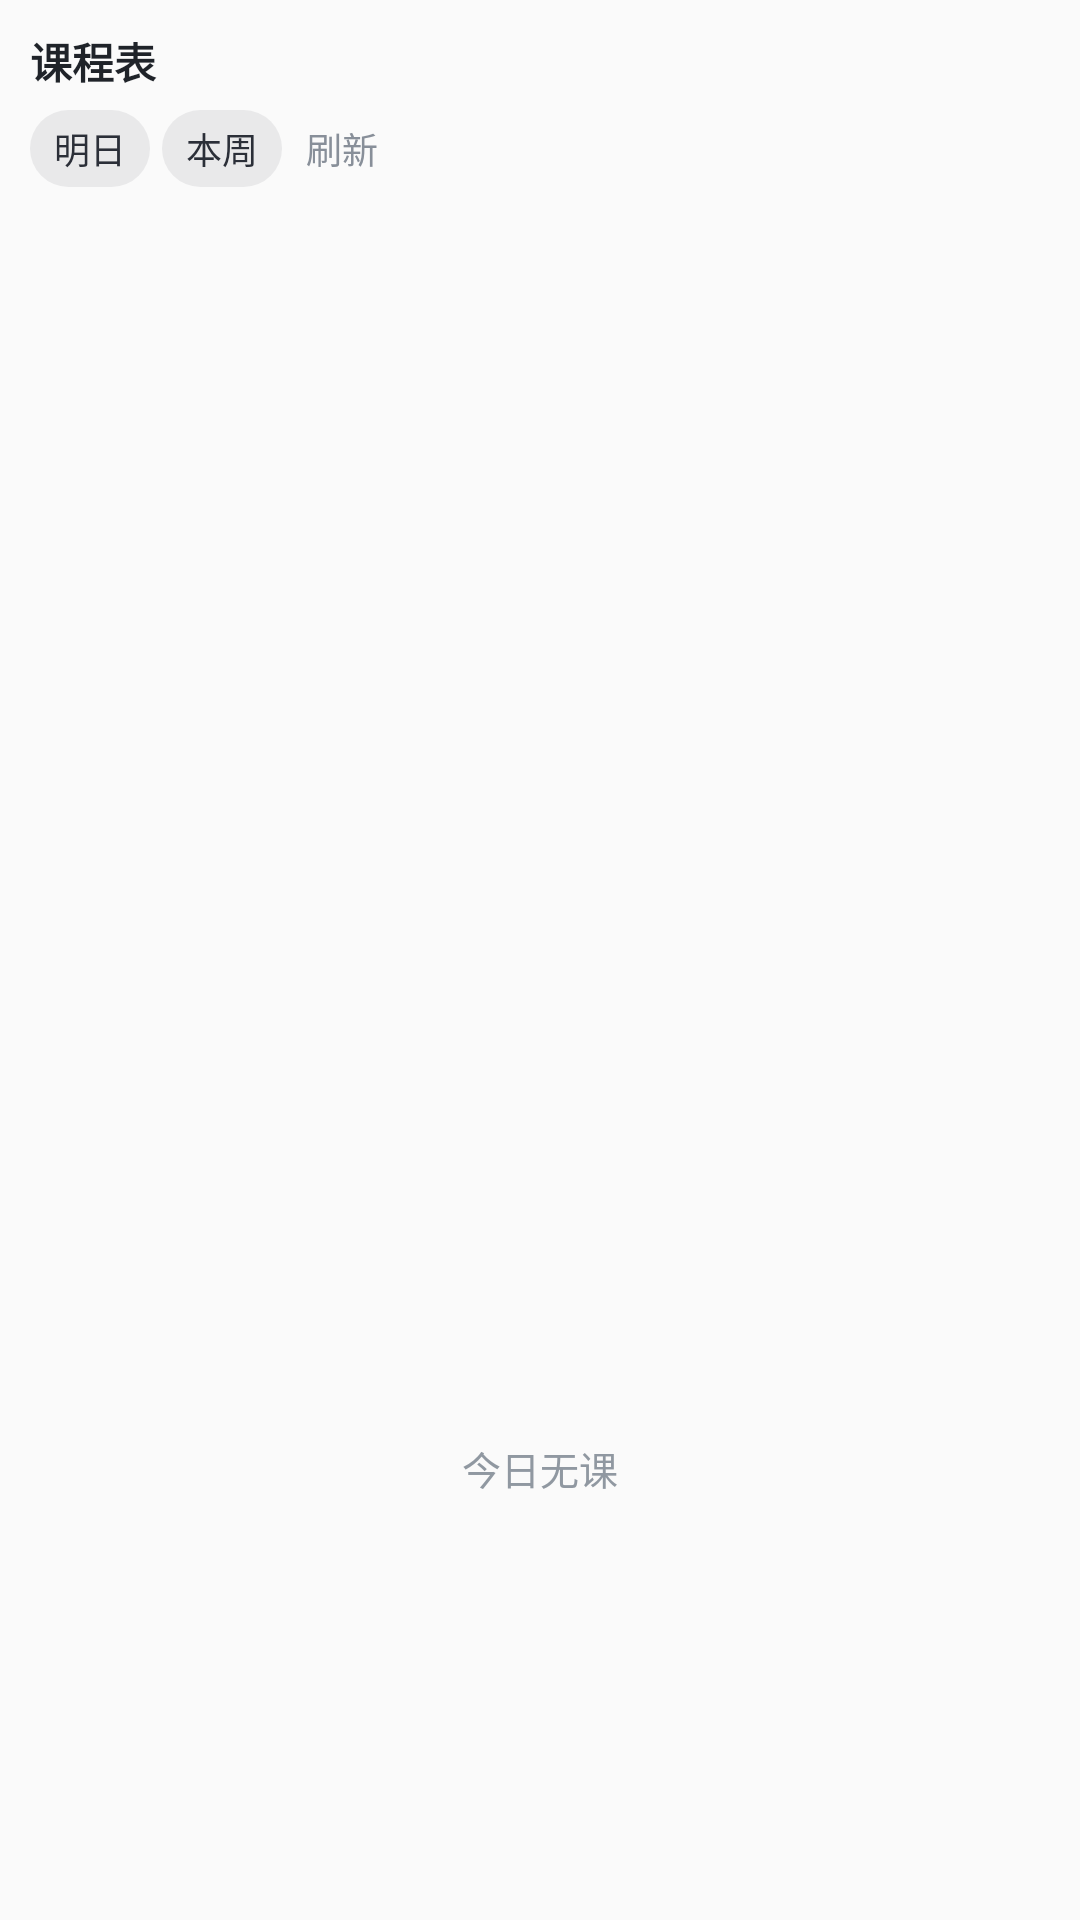

The Android layout XML behind this screen, and the referenced resources:
<!-- AndroidManifest.xml: application theme Theme.SAP -->
<!-- res/layout/widget_schedule_compact.xml -->
<?xml version="1.0" encoding="utf-8"?>
<LinearLayout xmlns:android="http://schemas.android.com/apk/res/android"
    android:layout_width="match_parent"
    android:layout_height="match_parent"
    android:orientation="vertical"
    android:background="@drawable/widget_bg"
    android:padding="10dp">

    <TextView
        android:id="@+id/widget_title"
        android:layout_width="match_parent"
        android:layout_height="wrap_content"
        android:textColor="#FF1F2329"
        android:textSize="14sp"
        android:textStyle="bold"
        android:maxLines="1"
        android:ellipsize="end"
        android:text="@string/widget_schedule_title" />

    <include
        layout="@layout/widget_schedule_controls"
        android:layout_width="wrap_content"
        android:layout_height="wrap_content"
        android:layout_marginTop="6dp"
        android:layout_marginBottom="6dp" />

    <ListView
        android:id="@+id/widget_list"
        android:layout_width="match_parent"
        android:layout_height="0dp"
        android:layout_weight="1"
        android:divider="@null"
        android:dividerHeight="0dp"
        android:scrollbars="none" />

    <TextView
        android:id="@+id/widget_empty"
        android:layout_width="match_parent"
        android:layout_height="0dp"
        android:layout_weight="1"
        android:gravity="center"
        android:paddingHorizontal="8dp"
        android:textColor="#FF9098A1"
        android:textSize="13sp"
        android:text="@string/widget_today_empty" />
</LinearLayout>
<!-- res/layout/widget_schedule_controls.xml (included above) -->
<?xml version="1.0" encoding="utf-8"?>
<LinearLayout xmlns:android="http://schemas.android.com/apk/res/android"
    android:layout_width="wrap_content"
    android:layout_height="wrap_content"
    android:orientation="horizontal"
    android:gravity="center_vertical">

    <TextView
        android:id="@+id/widget_day_toggle"
        android:layout_width="wrap_content"
        android:layout_height="wrap_content"
        android:background="@drawable/widget_chip_bg"
        android:paddingHorizontal="8dp"
        android:paddingVertical="4dp"
        android:textColor="#FF2B2F38"
        android:textSize="12sp"
        android:maxLines="1"
        android:text="@string/widget_tomorrow" />

    <TextView
        android:id="@+id/widget_toggle"
        android:layout_width="wrap_content"
        android:layout_height="wrap_content"
        android:layout_marginStart="4dp"
        android:background="@drawable/widget_chip_bg"
        android:paddingHorizontal="8dp"
        android:paddingVertical="4dp"
        android:textColor="#FF2B2F38"
        android:textSize="12sp"
        android:maxLines="1"
        android:text="@string/widget_this_week" />

    <TextView
        android:id="@+id/widget_refresh"
        android:layout_width="wrap_content"
        android:layout_height="wrap_content"
        android:layout_marginStart="4dp"
        android:paddingHorizontal="4dp"
        android:paddingVertical="4dp"
        android:textColor="#FF888F99"
        android:textSize="12sp"
        android:maxLines="1"
        android:text="@string/widget_refresh" />
</LinearLayout>
<!-- resources referenced by this layout -->
<resources>
  <!-- drawable widget_chip_bg (drawable) -->
  <?xml version="1.0" encoding="utf-8"?>
  <shape xmlns:android="http://schemas.android.com/apk/res/android" android:shape="rectangle">
      <solid android:color="#142B2F38" />
      <corners android:radius="999dp" />
  </shape>
  <string name="widget_refresh">刷新</string>
  <string name="widget_schedule_title">课程表</string>
  <string name="widget_this_week">本周</string>
  <string name="widget_today_empty">今日无课</string>
  <string name="widget_tomorrow">明日</string>
  <style name="Theme.SAP" parent="android:Theme.Material.Light.NoActionBar" />
</resources>
